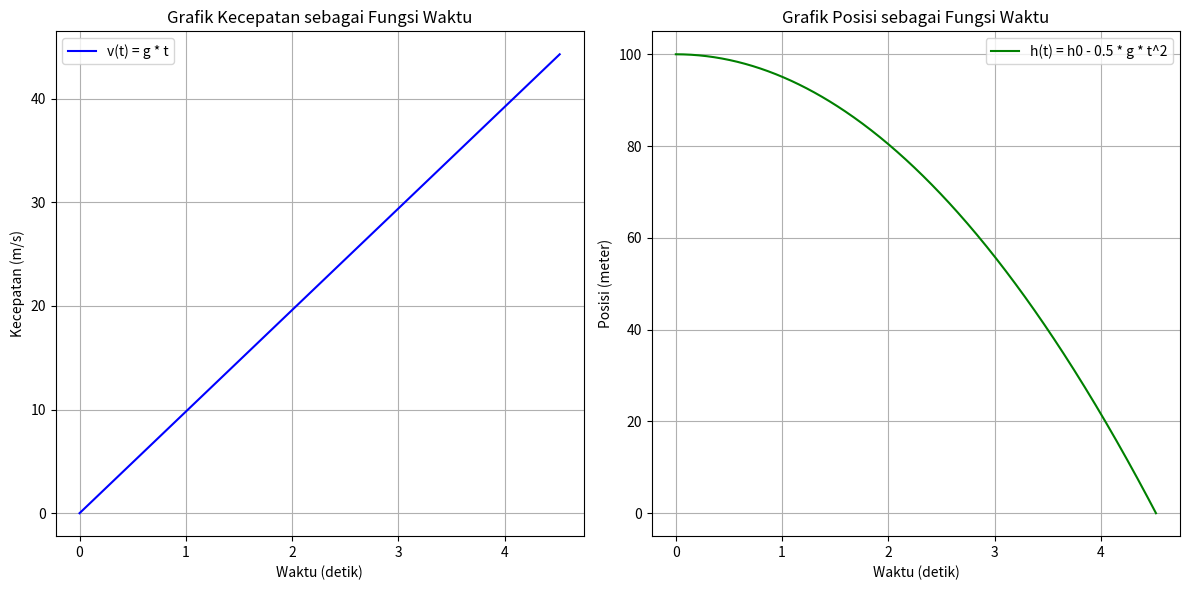

Recreate this plot in Python.
import numpy as np
import matplotlib.pyplot as plt

# Diberikan
h0 = 100  # Ketinggian awal dalam meter
g = 9.8   # Percepatan gravitasi dalam m/s^2

# 1. Hitung waktu jatuh menggunakan persamaan: t = sqrt(2 * h0 / g)
t_fall = np.sqrt(2 * h0 / g)
print(f"Waktu untuk mencapai tanah: {t_fall:.2f} detik")

# 2. Grafik kecepatan sebagai fungsi waktu: v(t) = g * t
time = np.linspace(0, t_fall, 500)
velocity = g * time

# 3. Grafik posisi (ketinggian) sebagai fungsi waktu: h(t) = h0 - 0.5 * g * t^2
position = h0 - 0.5 * g * time**2

# Plot grafik kecepatan vs waktu
plt.figure(figsize=(12, 6))

plt.subplot(1, 2, 1)
plt.plot(time, velocity, label='v(t) = g * t', color='blue')
plt.title('Grafik Kecepatan sebagai Fungsi Waktu')
plt.xlabel('Waktu (detik)')
plt.ylabel('Kecepatan (m/s)')
plt.grid(True)
plt.legend()

# Plot grafik posisi vs waktu
plt.subplot(1, 2, 2)
plt.plot(time, position, label='h(t) = h0 - 0.5 * g * t^2', color='green')
plt.title('Grafik Posisi sebagai Fungsi Waktu')
plt.xlabel('Waktu (detik)')
plt.ylabel('Posisi (meter)')
plt.grid(True)
plt.legend()

plt.tight_layout()
plt.show()
